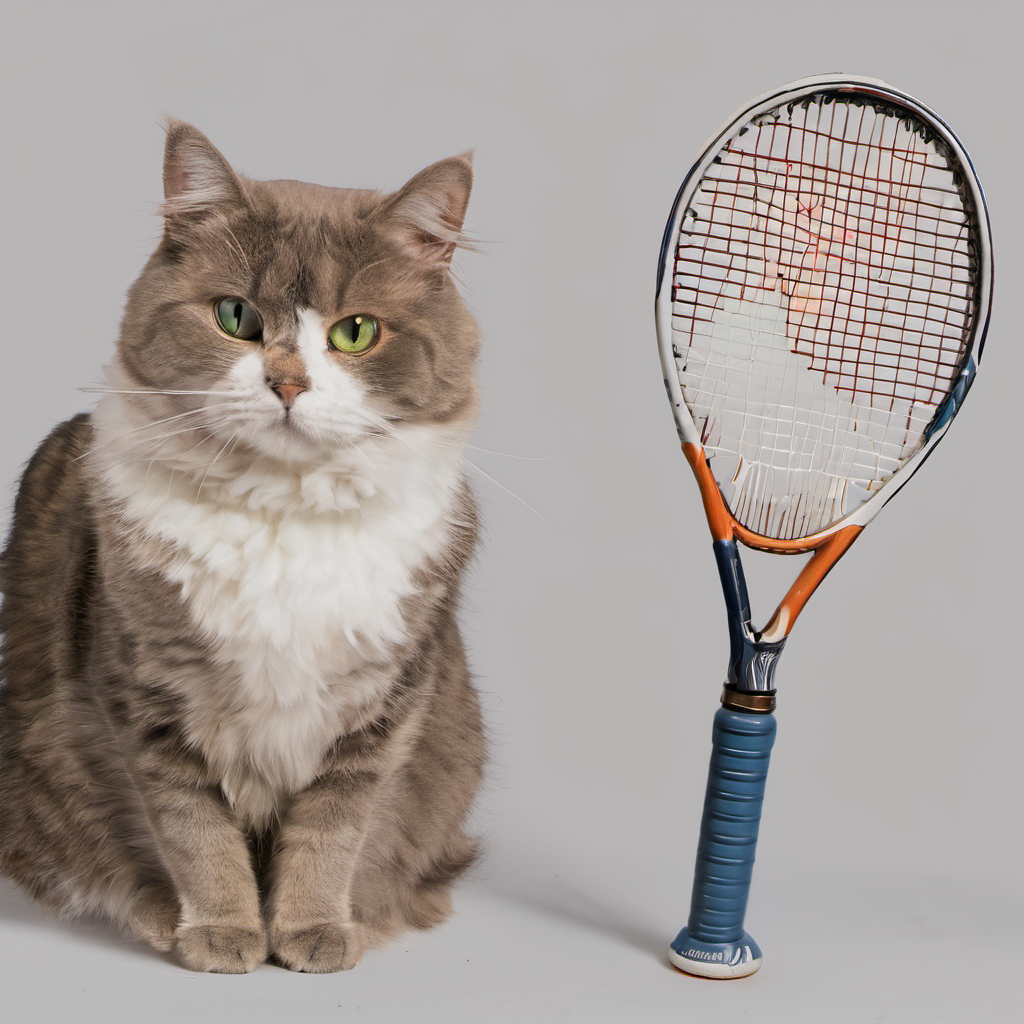
Generation parameters embedded in this image by AUTOMATIC1111 Stable Diffusion web UI or a fork of it (Forge, ...) (PNG 'parameters' text chunk):
A cat on the right of a tennis racket
Steps: 20, Sampler: DPM++ 2M Karras, CFG scale: 7.0, Seed: 990930881, Size: 1024x1024, Model hash: 31e35c80fc, Model: sd_xl_base_1.0, Version: v1.7.0-1-ga0cb26b2